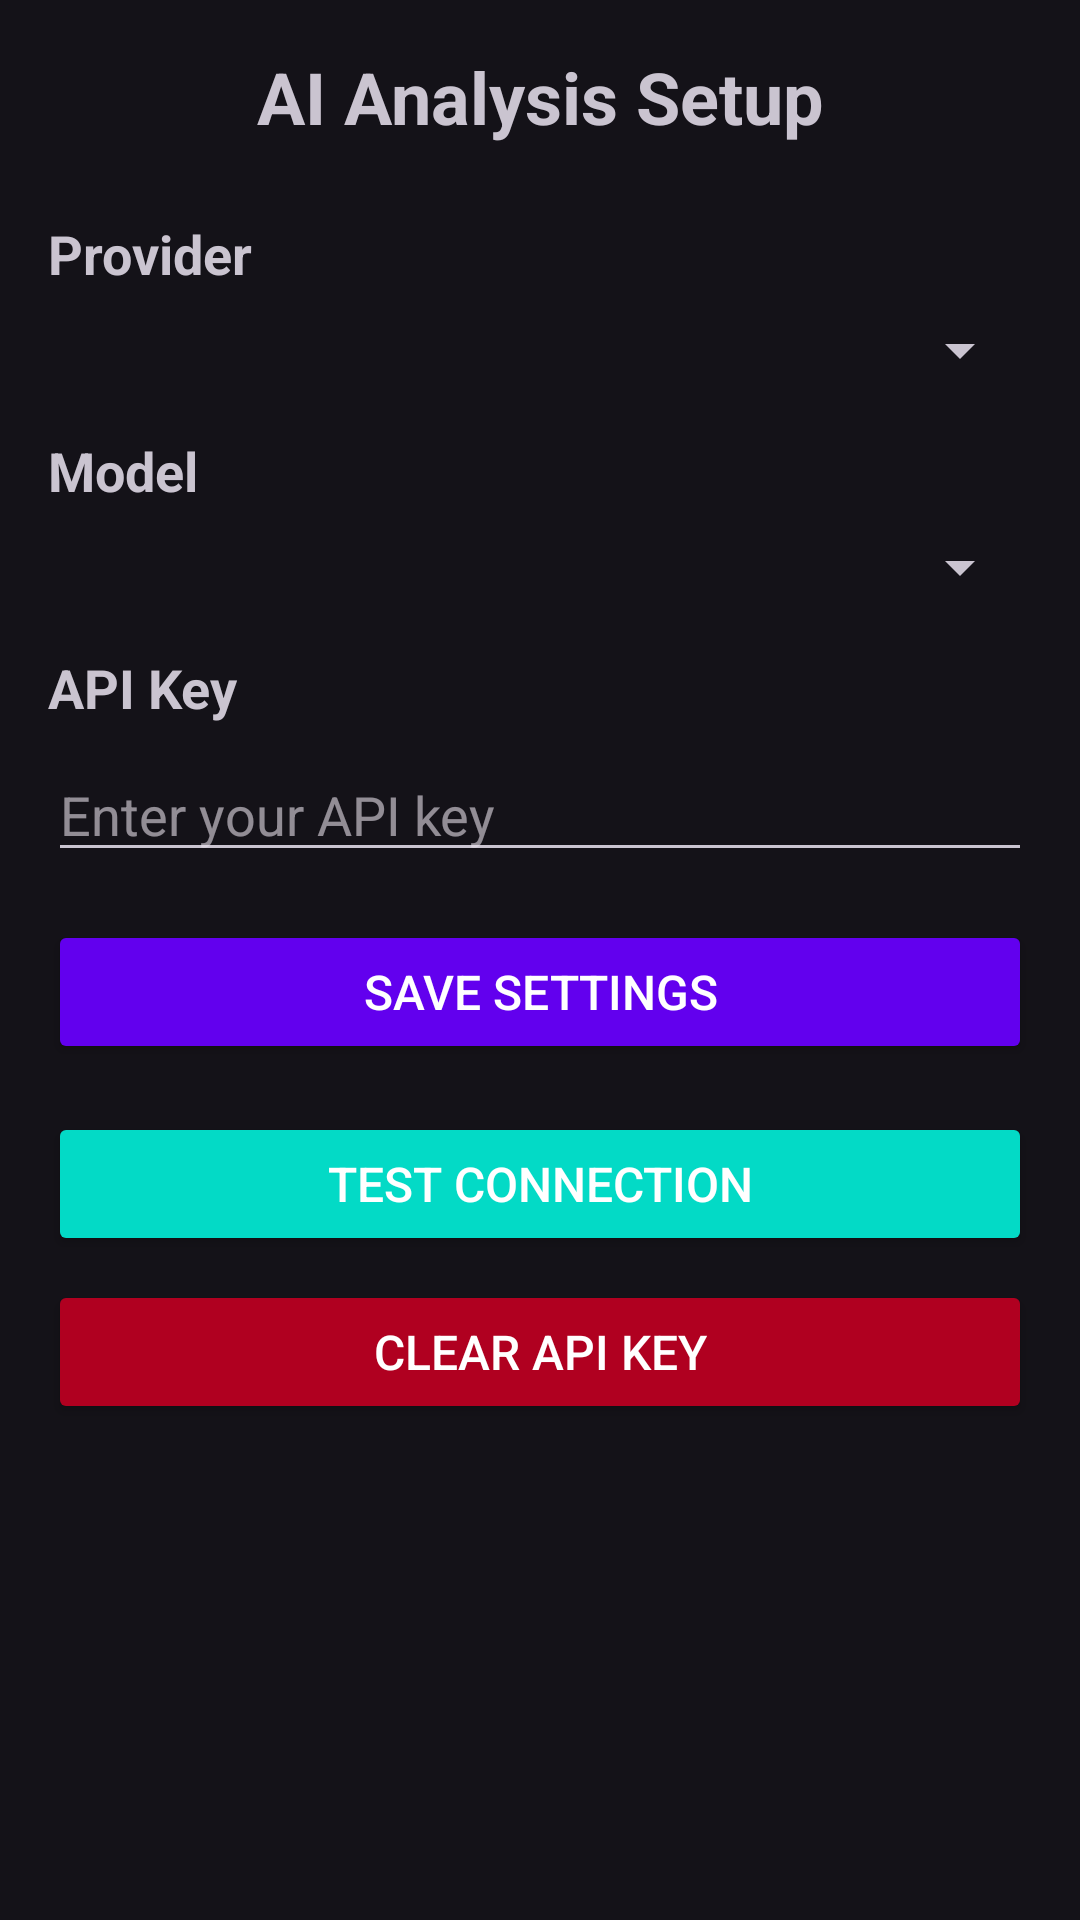

Android layout source for this screen:
<!-- AndroidManifest.xml: application theme Theme.GymBuddy -->
<!-- res/layout/fragment_analysis_setup.xml -->
<?xml version="1.0" encoding="utf-8"?>
<ScrollView xmlns:android="http://schemas.android.com/apk/res/android"
    xmlns:tools="http://schemas.android.com/tools"
    android:layout_width="match_parent"
    android:layout_height="match_parent"
    android:padding="16dp"
    tools:context=".AnalysisSetupFragment">

    <LinearLayout
        android:layout_width="match_parent"
        android:layout_height="wrap_content"
        android:orientation="vertical">

        <TextView
            android:layout_width="match_parent"
            android:layout_height="wrap_content"
            android:text="AI Analysis Setup"
            android:textSize="24sp"
            android:textStyle="bold"
            android:gravity="center"
            android:layout_marginBottom="24dp" />

        <TextView
            android:layout_width="match_parent"
            android:layout_height="wrap_content"
            android:text="Provider"
            android:textSize="18sp"
            android:textStyle="bold"
            android:layout_marginBottom="8dp" />

        <Spinner
            android:id="@+id/providerSpinner"
            android:layout_width="match_parent"
            android:layout_height="wrap_content"
            android:layout_marginBottom="16dp" />

        <TextView
            android:layout_width="match_parent"
            android:layout_height="wrap_content"
            android:text="Model"
            android:textSize="18sp"
            android:textStyle="bold"
            android:layout_marginBottom="8dp" />

        <Spinner
            android:id="@+id/modelSpinner"
            android:layout_width="match_parent"
            android:layout_height="wrap_content"
            android:layout_marginBottom="16dp" />

        <TextView
            android:layout_width="match_parent"
            android:layout_height="wrap_content"
            android:text="API Key"
            android:textSize="18sp"
            android:textStyle="bold"
            android:layout_marginBottom="8dp" />

        <EditText
            android:id="@+id/apiKeyInput"
            android:layout_width="match_parent"
            android:layout_height="wrap_content"
            android:hint="Enter your API key"
            android:inputType="textPassword"
            android:layout_marginBottom="16dp" />

        <Button
            android:id="@+id/saveButton"
            android:layout_width="match_parent"
            android:layout_height="wrap_content"
            android:text="Save Settings"
            android:textSize="16sp"
            android:backgroundTint="@color/design_default_color_primary"
            android:textColor="@android:color/white"
            android:layout_marginBottom="16dp" />

        <Button
            android:id="@+id/testButton"
            android:layout_width="match_parent"
            android:layout_height="wrap_content"
            android:text="Test Connection"
            android:textSize="16sp"
            android:backgroundTint="@color/design_default_color_secondary"
            android:textColor="@android:color/white"
            android:layout_marginBottom="8dp" />

        <Button
            android:id="@+id/fetchModelsButton"
            android:layout_width="match_parent"
            android:layout_height="wrap_content"
            android:text="Fetch Available Models"
            android:textSize="16sp"
            android:backgroundTint="@color/design_default_color_primary"
            android:textColor="@android:color/white"
            android:layout_marginBottom="8dp"
            android:visibility="gone" />

        <Button
            android:id="@+id/clearButton"
            android:layout_width="match_parent"
            android:layout_height="wrap_content"
            android:text="Clear API Key"
            android:textSize="16sp"
            android:backgroundTint="@color/design_default_color_error"
            android:textColor="@android:color/white"
            android:layout_marginBottom="24dp" />

        <TextView
            android:id="@+id/statusText"
            android:layout_width="match_parent"
            android:layout_height="wrap_content"
            android:text=""
            android:textSize="14sp"
            android:textColor="@android:color/darker_gray" />

    </LinearLayout>
</ScrollView>
<!-- resources referenced by this layout -->
<resources>
  <style name="Theme.GymBuddy" parent="Theme.Material3.Dark.NoActionBar">
          
          <item name="android:statusBarColor">#FF000000</item>
      </style>
</resources>
